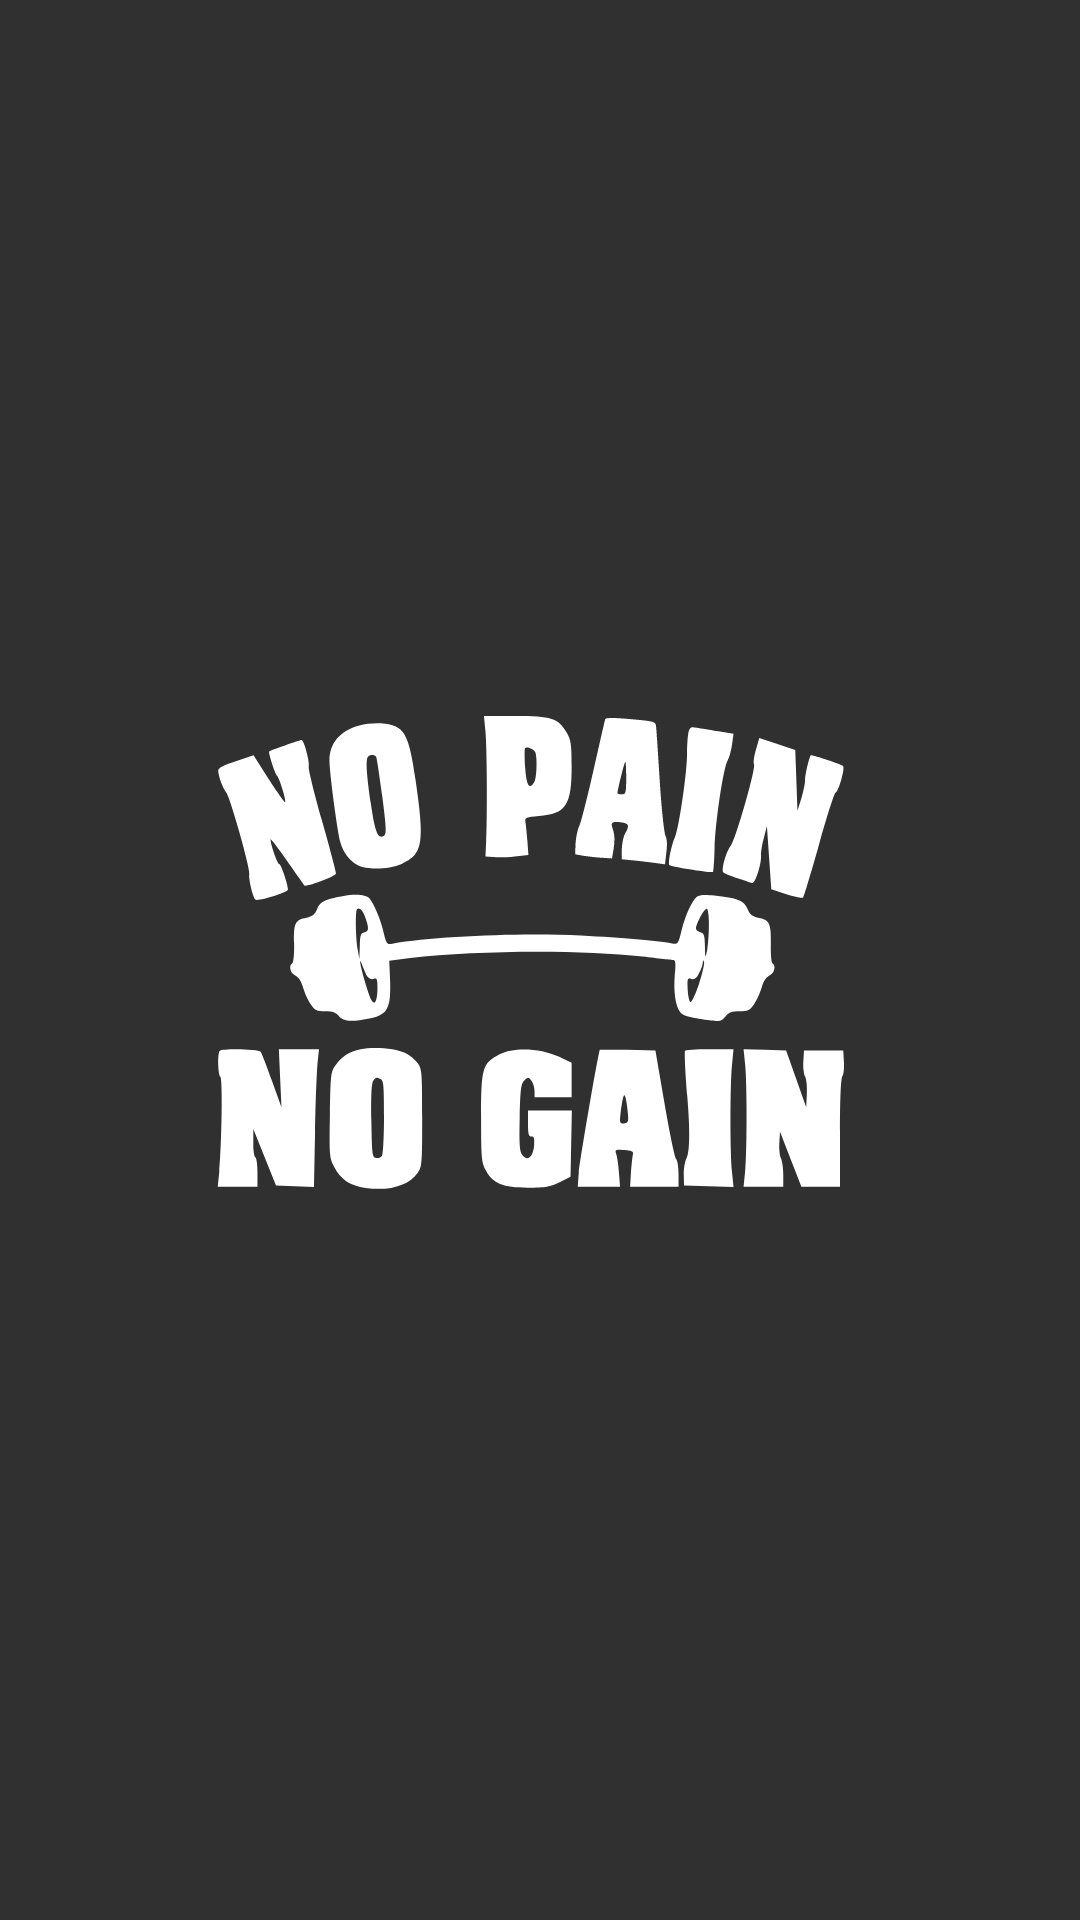

Produce the Android XML layout that renders to this screen, including the resource entries it uses.
<!-- AndroidManifest.xml: application theme AppTheme -->
<!-- res/layout/activity_splash_screen.xml -->
<?xml version="1.0" encoding="utf-8"?>
<android.support.constraint.ConstraintLayout xmlns:android="http://schemas.android.com/apk/res/android"
    xmlns:app="http://schemas.android.com/apk/res-auto"
    xmlns:tools="http://schemas.android.com/tools"
    android:layout_width="match_parent"
    android:layout_height="match_parent"
    tools:context=".SplashScreen">

    <ImageView
        android:id="@+id/imageView"
        android:layout_width="wrap_content"
        android:layout_height="wrap_content"
        android:layout_marginBottom="8dp"
        android:layout_marginEnd="8dp"
        android:layout_marginStart="8dp"
        android:layout_marginTop="8dp"
        app:layout_constraintBottom_toBottomOf="parent"
        app:layout_constraintEnd_toEndOf="parent"
        app:layout_constraintStart_toStartOf="parent"
        app:layout_constraintTop_toTopOf="parent"
        app:srcCompat="@drawable/ic_cropped" />
</android.support.constraint.ConstraintLayout>
<!-- resources referenced by this layout -->
<resources>
  <!-- drawable ic_cropped: vector/xml drawable (drawable, 7890 chars, omitted) -->
  <style name="AppTheme" parent="Base.Theme.AppCompat">
          
          <item name="colorPrimary">@color/colorPrimary</item>
          <item name="colorPrimaryDark">@color/colorPrimaryDark</item>
          <item name="colorAccent">@color/colorAccent</item>
          <item name="cardViewStyle">@style/CardView</item>
          
      </style>
  <color name="colorPrimary">#292929</color>
  <color name="colorPrimaryDark">#161616</color>
  <color name="colorAccent">#47beff</color>
</resources>
